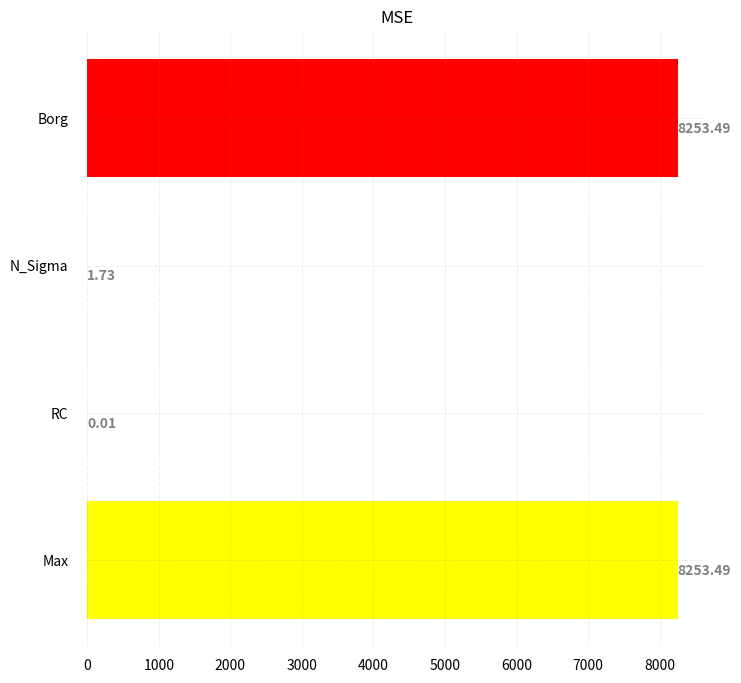

Write Python code to recreate this figure. (Note: this script raises an exception after producing the figure.)
from matplotlib import pyplot as plt
import matplotlib.ticker as mtick
# Read CSV into pandas

#name = ["borg","5_sigma","RC","Max",
name = ["Borg","N_Sigma","RC","Max"]
price = [8253.49,1.73,0.01,8253.49]



fig, ax = plt.subplots(figsize=(8, 8))

# Horizontal Bar Plot

color = ['red',"green", "blue", "yellow", "purple", "orange", "pink", "brown", "black", "lightgray"]

ax.barh(name, price, color=color,)


#ax.get_xaxis().set_major_formatter(mtick.FormatStrFormatter('%.000000e'))
#ax.get_xaxis().set_major_formatter( mtick.FuncFormatter(lambda x, p: format(int(x), ',')))
#ax.ticklabel_format(style='sci',scilimits=(-6,-4),axis='both')
# Remove axes splines [outer boundary]
for s in ['top', 'bottom', 'left', 'right']:
    ax.spines[s].set_visible(False)

# Remove x, y Ticks
ax.xaxis.set_ticks_position('none')
ax.yaxis.set_ticks_position('none')


# Add padding between axes and labels
ax.xaxis.set_tick_params(pad=5)
ax.yaxis.set_tick_params(pad=10)



# Add x, y gridlines
ax.grid( axis='both', color='grey',
        linestyle='-.', linewidth=0.5,
        alpha=0.2)

# Show top values
ax.invert_yaxis()

# Add annotation to bars
for i in ax.patches:
    plt.text(i.get_width() , i.get_y() + 0.5,
             str(i.get_width()),
             fontsize=10, fontweight='bold',
             color='grey')

# Add Plot Title
ax.set_title('MSE',
             loc='center', )

# Add Text watermark
# [redacted]
#          color='grey', ha='right', va='bottom',
#          alpha=0.7)

# Show Plot

plt.savefig('./output_images/cluster_long_mse.jpg')
plt.show()